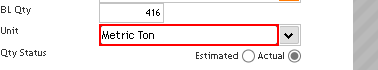
Task: Navarik Register
Workflow: DetailsVesselGradeNew

Step 1: type a value into the text box in window 'SGS*' (msedge.exe)

Step 2: type "["[k(del)]" + In_StrBlQty]" into the text box in window 'SGS*' (msedge.exe) (no picture)

Step 3: type a value into the text box in window 'SGS*' (msedge.exe) (same screen as step 1)
